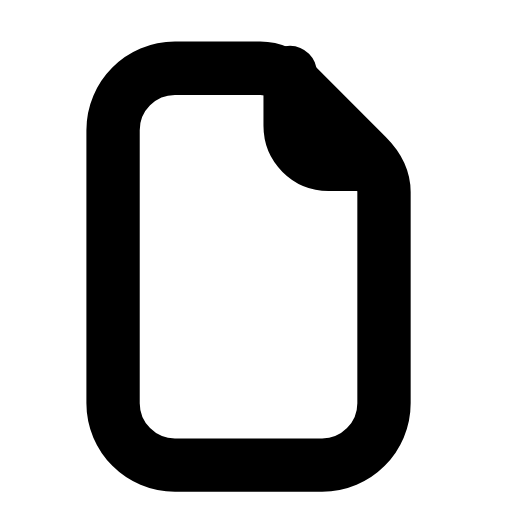
t = 0.00 s
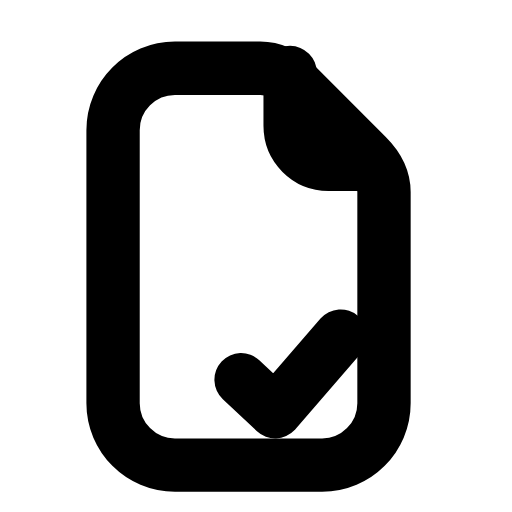
t = 0.26 s
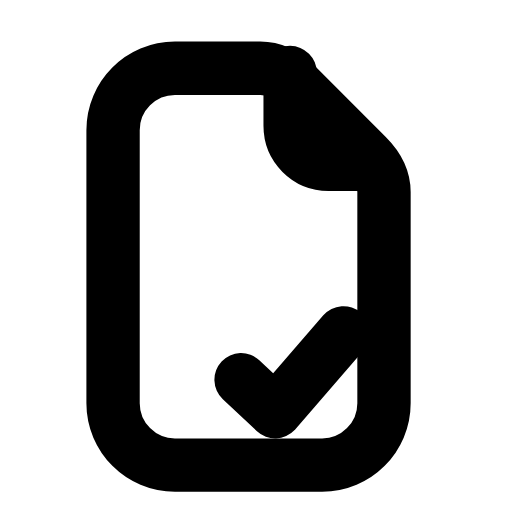
t = 0.44 s
t = 0.74 s: frame unchanged from t = 0.44 s, image omitted
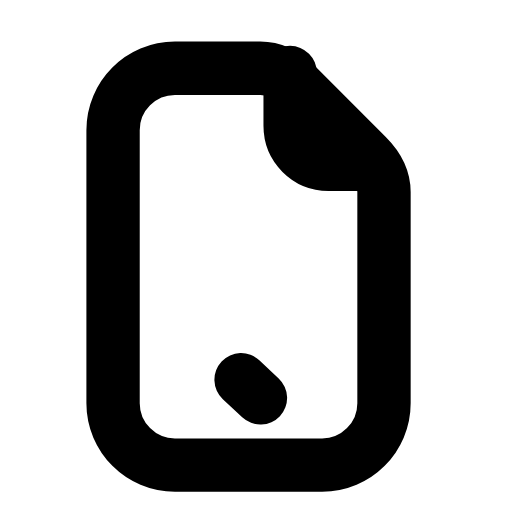
t = 0.93 s
t = 1.21 s: frame unchanged from t = 0.00 s, image omitted

The animated SVG that drew these frames (rendered in a browser with its animation timeline set to each time). Animation: 1 SMIL element (animate=1); one cycle of 1.40 s, repeats indefinitely.

<svg xmlns="http://www.w3.org/2000/svg" width="24" height="24" viewBox="0 0 24 24" fill="none"><path stroke="currentColor" stroke-width="2.5" stroke-linecap="round" stroke-linejoin="round" fill="none" d="M8.2 3.2L12.2 3.2C12.8 3.2 13.4 3.5 13.9 4L17.2 7.3C17.7 7.8 18 8.4 18 9L18 18.9C18 20.5 16.7 21.8 15.1 21.8L8.2 21.8C6.6 21.8 5.3 20.5 5.3 18.9L5.3 6.1C5.3 4.5 6.6 3.2 8.2 3.2Z"></path><path stroke="currentColor" stroke-width="2.5" stroke-linecap="round" stroke-linejoin="round" fill="none" d="M13.6 3.4L13.6 5.9C13.6 6.9 14.4 7.7 15.4 7.7L17.5 7.7"></path><path stroke="currentColor" stroke-width="2.5" stroke-linecap="round" stroke-linejoin="round" fill="none" d="M11.3 17.8L12.9 19.3L16.1 15.6" pathLength="1" stroke-dasharray="1"><animate attributeName="stroke-dashoffset" values="1;1;0;0;1;1;1" keyTimes="0;0.054;0.315;0.6;0.864;0.9;1" dur="1.4s" repeatCount="indefinite" calcMode="spline" keySplines="0.16 1 0.3 1;0.16 1 0.3 1;0.16 1 0.3 1;0.16 1 0.3 1;0.16 1 0.3 1;0.16 1 0.3 1"/></path></svg>
